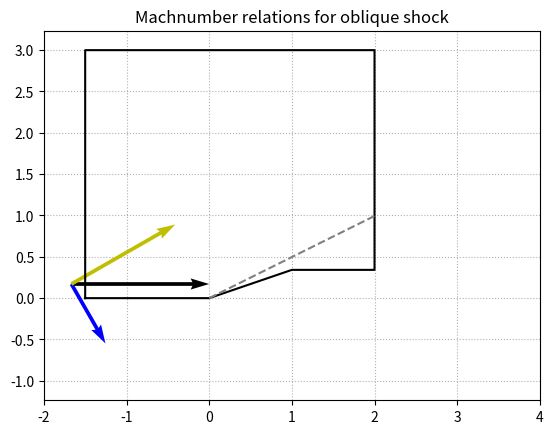

This figure's Python source:
import numpy as np
import matplotlib.pyplot as plt
plt.rc('axes', axisbelow=True)
pi=np.pi

origin = [0, 0]

beta = 20. * pi/180.
sigma = 29.8009155 * pi/180.

M1 = 5.0
M1n = M1 * np.sin(sigma)
M1t = np.sqrt(M1 * M1 - M1n * M1n)

M2 =  3.02215162
M2n = M2 * np.sin(sigma-beta)
M2t = np.sqrt(M2 * M2 - M2n * M2n)

fig, ax = plt.subplots()

# plot wall boundary
h=np.sin(beta)
wall_xcoords = [-1.5, 0, 1, 2, 2, -1.5, -1.5]
wall_ycoords = [0, 0, h, h, 3, 3, 0]
ax.plot(wall_xcoords, wall_ycoords, color='k') 

# plot shock
shock_xcoords = [0, 2]
shock_ycoords = [0, np.sin(sigma)*2]
ax.plot(shock_xcoords, shock_ycoords, color='gray', linestyle='--') 




# Before Shock
x_pos = -M1/3
y_pos = h/2
x_direct = M1/3
y_direct = 0

# Mach1
ax.quiver(x_pos, y_pos, x_direct, y_direct, units='xy', color='k', scale=1)

# Mach1 normal
ax.quiver(x_pos, y_pos, M1n*np.sin(sigma), -M1n*np.cos(sigma), units='xy', color='b', scale=3)
ax.quiver(x_pos, y_pos, M1t*np.cos(sigma), M1t*np.sin(sigma), units='xy', color='y', scale=3)

ax.set_title('Machnumber relations for oblique shock')
ax.grid(linestyle=':')
ax.axis('equal')

ax.set_xlim(-2, 4)
ax.set_ylim(-2, 4)

plt.show()
